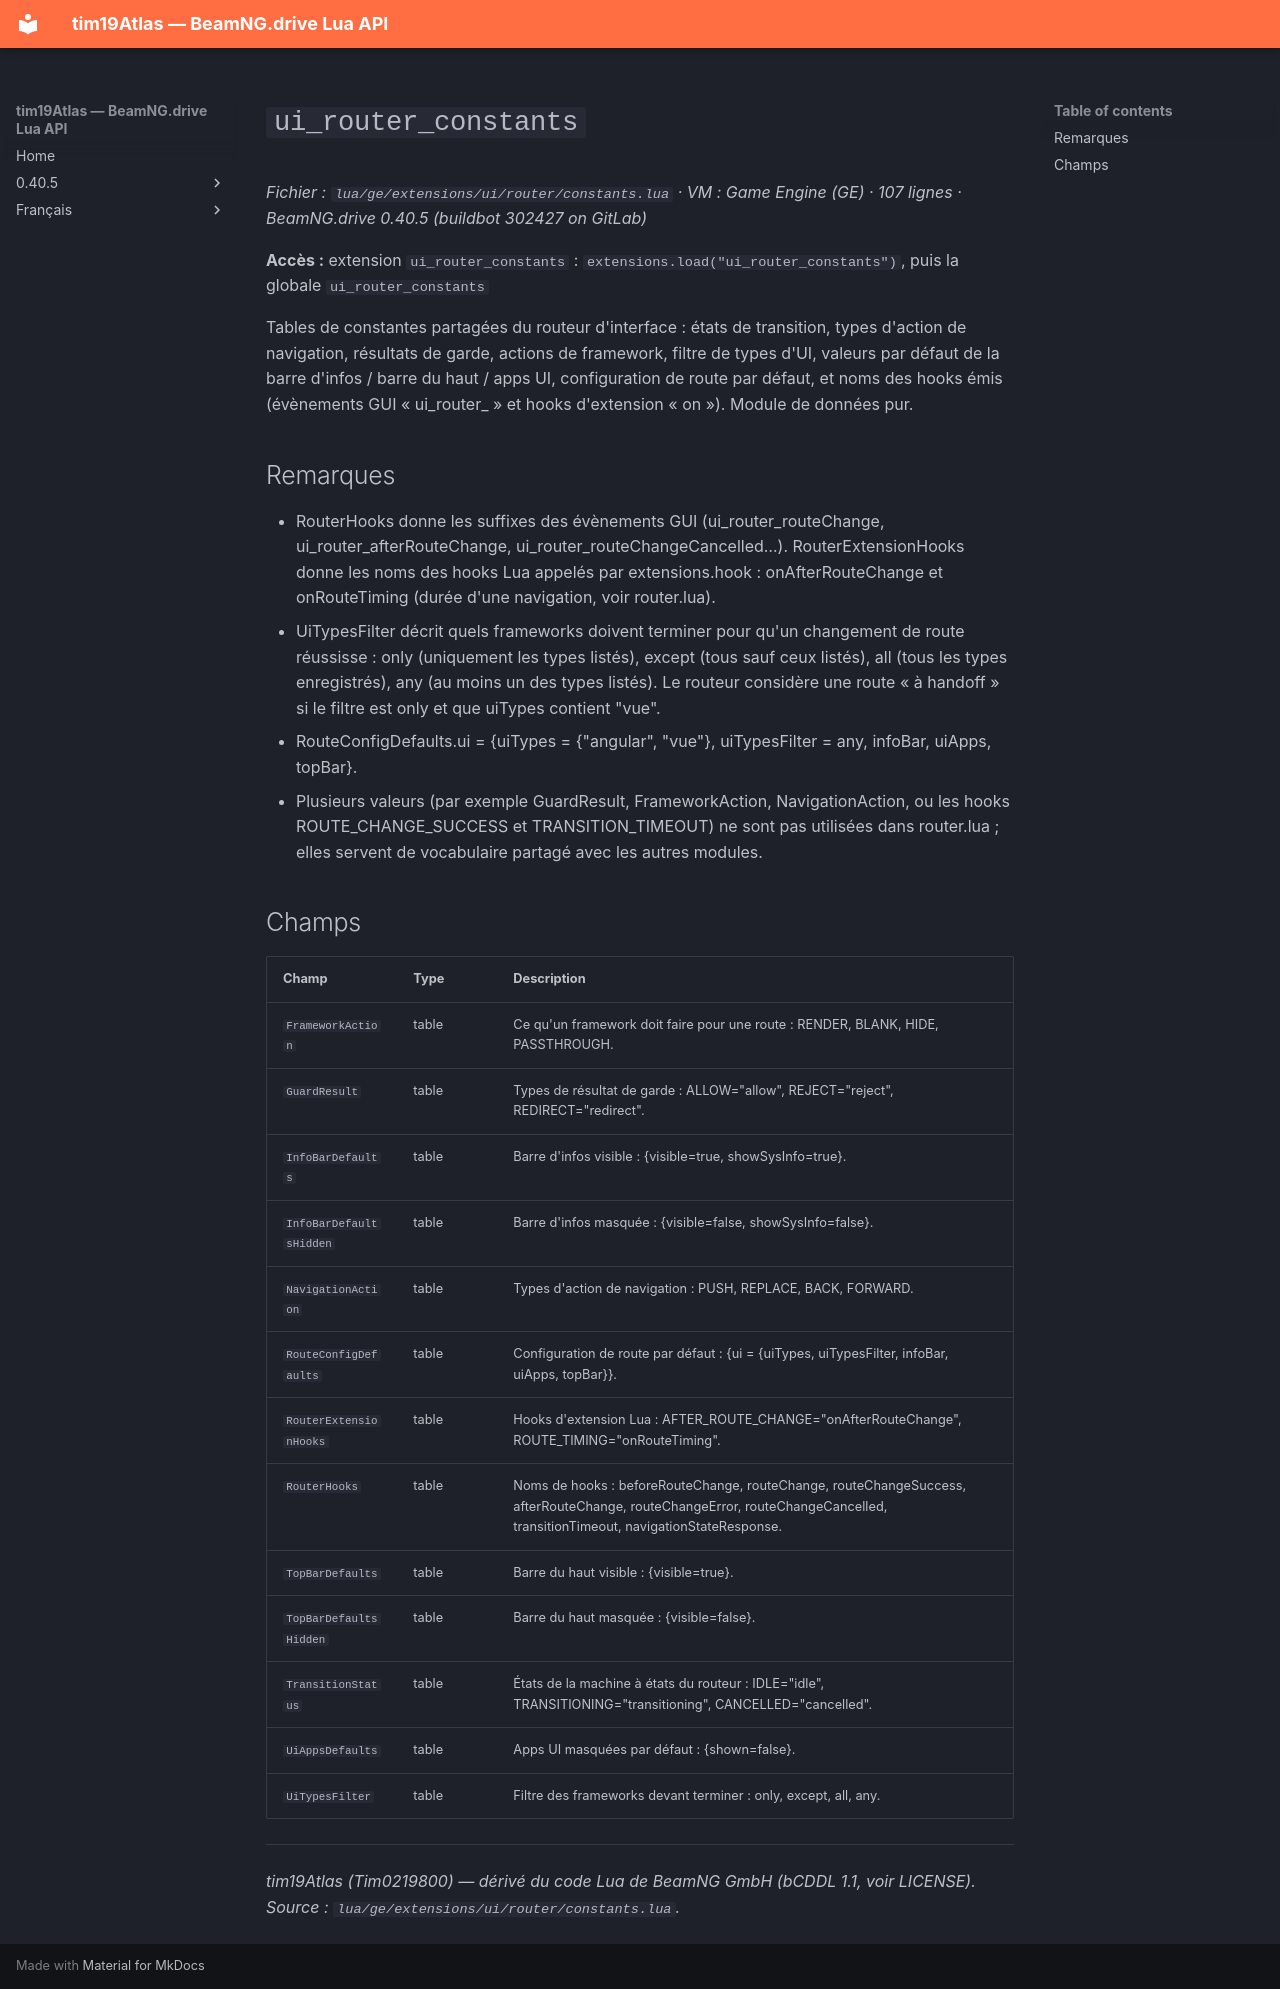

repository: Tim0219800/beamng-lua-atlas · page: fr/0.40.5/ge/extensions/ui/router/constants.html · generator: mkdocs

# `ui_router_constants`

*Fichier : `lua/ge/extensions/ui/router/constants.lua` · VM : Game Engine (GE) · 107 lignes · BeamNG.drive 0.40.5 (buildbot 302427 on GitLab)*

**Accès :** extension `ui_router_constants` : `extensions.load("ui_router_constants")`, puis la globale `ui_router_constants`

Tables de constantes partagées du routeur d'interface : états de transition, types d'action de navigation, résultats de garde, actions de framework, filtre de types d'UI, valeurs par défaut de la barre d'infos / barre du haut / apps UI, configuration de route par défaut, et noms des hooks émis (évènements GUI « ui_router_<nom> » et hooks d'extension « on<Evenement> »). Module de données pur.

## Remarques

- RouterHooks donne les suffixes des évènements GUI (ui_router_routeChange, ui_router_afterRouteChange, ui_router_routeChangeCancelled…). RouterExtensionHooks donne les noms des hooks Lua appelés par extensions.hook : onAfterRouteChange et onRouteTiming (durée d'une navigation, voir router.lua).
- UiTypesFilter décrit quels frameworks doivent terminer pour qu'un changement de route réussisse : only (uniquement les types listés), except (tous sauf ceux listés), all (tous les types enregistrés), any (au moins un des types listés). Le routeur considère une route « à handoff » si le filtre est only et que uiTypes contient "vue".
- RouteConfigDefaults.ui = {uiTypes = {"angular", "vue"}, uiTypesFilter = any, infoBar, uiApps, topBar}.
- Plusieurs valeurs (par exemple GuardResult, FrameworkAction, NavigationAction, ou les hooks ROUTE_CHANGE_SUCCESS et TRANSITION_TIMEOUT) ne sont pas utilisées dans router.lua ; elles servent de vocabulaire partagé avec les autres modules.

## Champs

| Champ | Type | Description |
|---|---|---|
| `FrameworkAction` | table<string, string> | Ce qu'un framework doit faire pour une route : RENDER, BLANK, HIDE, PASSTHROUGH. |
| `GuardResult` | table<string, string> | Types de résultat de garde : ALLOW="allow", REJECT="reject", REDIRECT="redirect". |
| `InfoBarDefaults` | table | Barre d'infos visible : {visible=true, showSysInfo=true}. |
| `InfoBarDefaultsHidden` | table | Barre d'infos masquée : {visible=false, showSysInfo=false}. |
| `NavigationAction` | table<string, string> | Types d'action de navigation : PUSH, REPLACE, BACK, FORWARD. |
| `RouteConfigDefaults` | table | Configuration de route par défaut : {ui = {uiTypes, uiTypesFilter, infoBar, uiApps, topBar}}. |
| `RouterExtensionHooks` | table<string, string> | Hooks d'extension Lua : AFTER_ROUTE_CHANGE="onAfterRouteChange", ROUTE_TIMING="onRouteTiming". |
| `RouterHooks` | table<string, string> | Noms de hooks : beforeRouteChange, routeChange, routeChangeSuccess, afterRouteChange, routeChangeError, routeChangeCancelled, transitionTimeout, navigationStateResponse. |
| `TopBarDefaults` | table | Barre du haut visible : {visible=true}. |
| `TopBarDefaultsHidden` | table | Barre du haut masquée : {visible=false}. |
| `TransitionStatus` | table<string, string> | États de la machine à états du routeur : IDLE="idle", TRANSITIONING="transitioning", CANCELLED="cancelled". |
| `UiAppsDefaults` | table | Apps UI masquées par défaut : {shown=false}. |
| `UiTypesFilter` | table<string, string> | Filtre des frameworks devant terminer : only, except, all, any. |

---
*tim19Atlas (Tim0219800) — dérivé du code Lua de BeamNG GmbH (bCDDL 1.1, voir LICENSE). Source : `lua/ge/extensions/ui/router/constants.lua`.*
